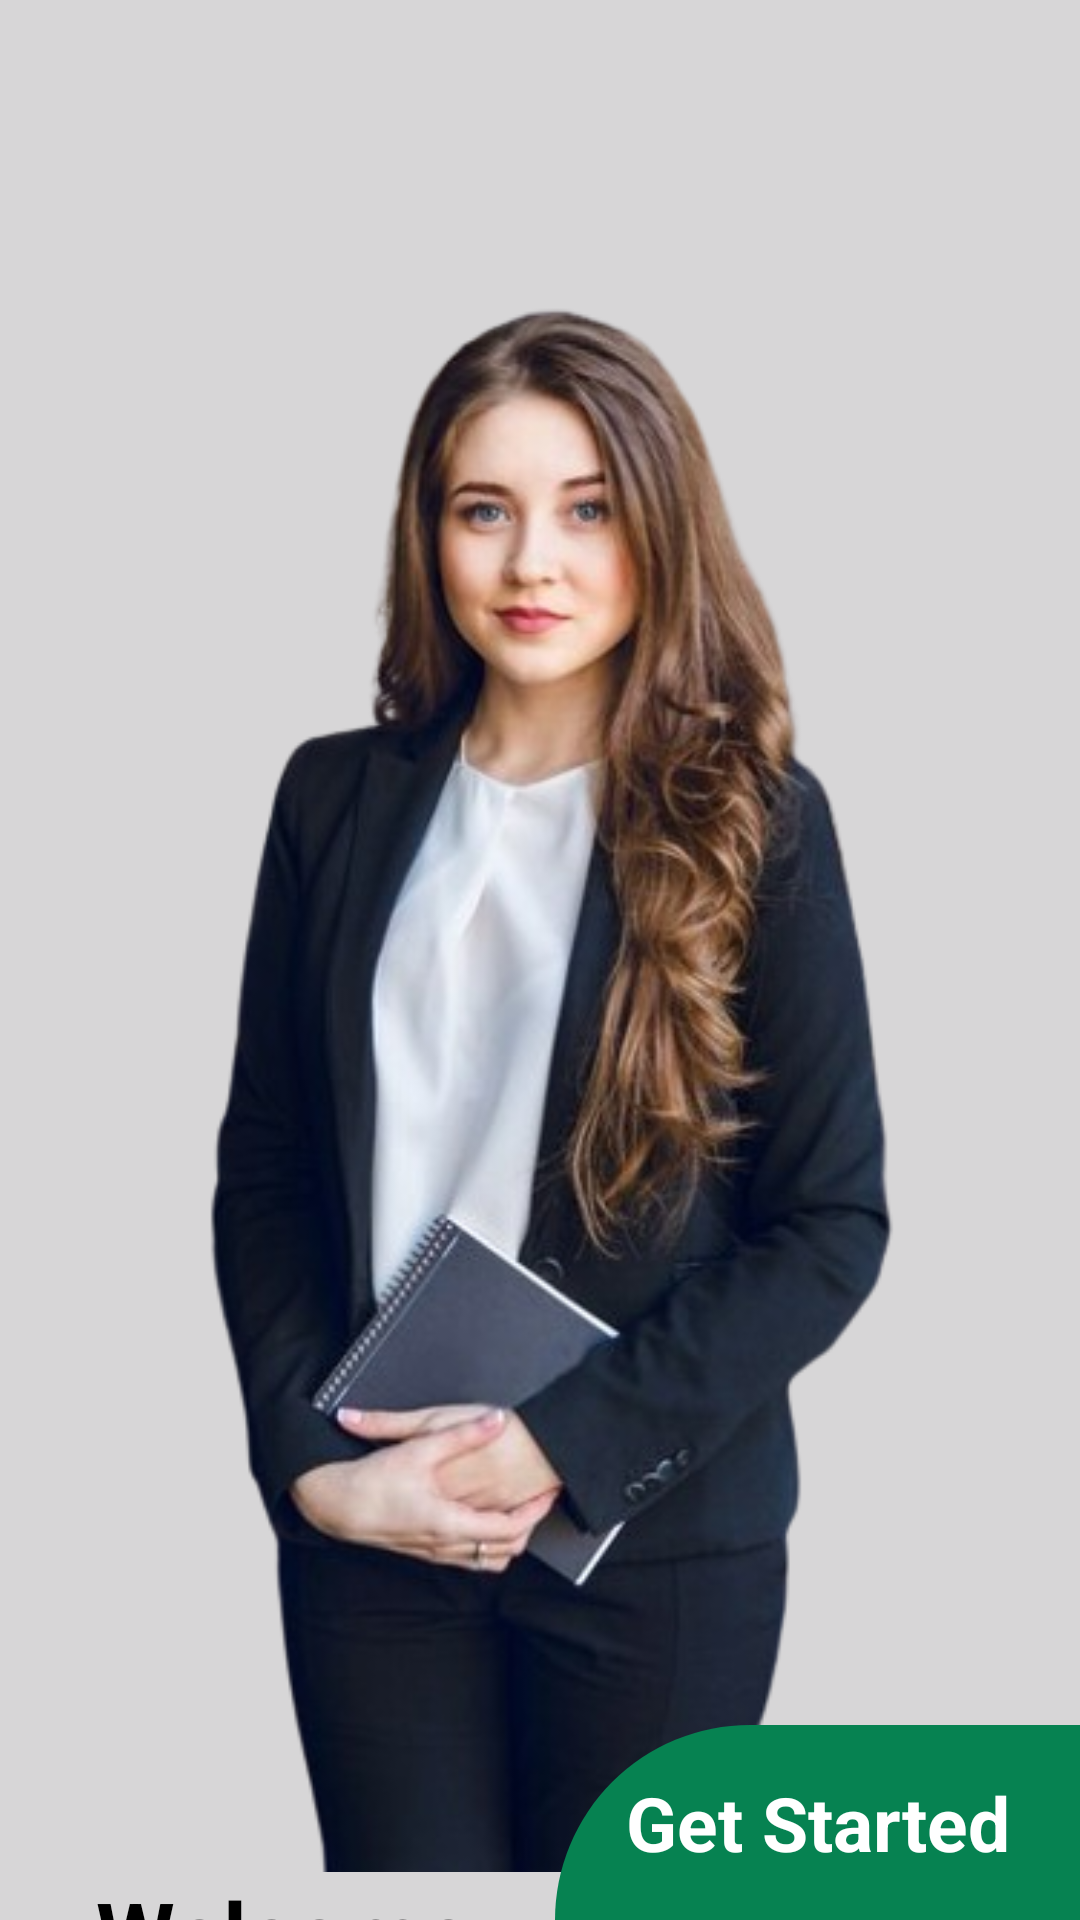

The Android layout XML behind this screen, and the referenced resources:
<!-- AndroidManifest.xml: application theme Theme.MicroPOS -->
<!-- res/layout/activity_intro.xml -->
<?xml version="1.0" encoding="utf-8"?>
<androidx.constraintlayout.widget.ConstraintLayout xmlns:android="http://schemas.android.com/apk/res/android"
    xmlns:app="http://schemas.android.com/apk/res-auto"
    xmlns:tools="http://schemas.android.com/tools"
    android:layout_width="match_parent"
    android:layout_height="match_parent"
    android:background="#D7D6D7">

    <ImageView
        android:id="@+id/imageView"
        android:layout_width="440dp"
        android:layout_height="586dp"
        android:layout_marginTop="32dp"
        app:layout_constraintBottom_toTopOf="@+id/imageView2"
        app:layout_constraintEnd_toEndOf="parent"
        app:layout_constraintHorizontal_bias="0.51"
        app:layout_constraintStart_toStartOf="parent"
        app:layout_constraintTop_toTopOf="parent"
        app:layout_constraintVertical_bias="0.28"
        app:srcCompat="@drawable/girl_business" />

    <ImageView
        android:id="@+id/imageView2"
        android:layout_width="wrap_content"
        android:layout_height="wrap_content"
        android:scaleType="centerCrop"
        android:layout_marginTop="48dp"
        app:layout_constraintBottom_toBottomOf="parent"
        app:layout_constraintEnd_toEndOf="parent"
        app:layout_constraintStart_toStartOf="parent"
        app:srcCompat="@drawable/bottom_white" />

    <TextView
        android:id="@+id/textView"
        android:layout_width="wrap_content"
        android:layout_height="wrap_content"
        android:layout_marginStart="32dp"
        android:text="@string/welcome_nto_investo"
        android:textColor="#000000"
        android:textSize="30sp"
        android:textStyle="bold"
        app:layout_constraintStart_toStartOf="parent"
        app:layout_constraintTop_toBottomOf="@+id/imageView"
        app:layout_constraintBottom_toTopOf="@+id/textView2" />

    <TextView
        android:id="@+id/textView2"
        android:layout_width="wrap_content"
        android:layout_height="wrap_content"
        android:text="@string/keep_track_all_of_your_investments"
        android:textSize="16sp"
        android:textColor="#8b8b8b"
        app:layout_constraintStart_toStartOf="@+id/textView"
        app:layout_constraintTop_toBottomOf="@+id/textView" />

    <TextView
        android:id="@+id/button"
        android:layout_width="175dp"
        android:layout_height="65dp"
        android:gravity="center"
        android:textColor="#ffffff"
        android:textSize="25sp"
        android:text="@string/get_started"
        android:textStyle="bold"
        android:background="@drawable/background_button_intro"
        app:layout_constraintBottom_toBottomOf="parent"
        app:layout_constraintEnd_toEndOf="parent" />
</androidx.constraintlayout.widget.ConstraintLayout>
<!-- resources referenced by this layout -->
<resources>
  <!-- drawable background_button_intro (drawable) -->
  <?xml version="1.0" encoding="utf-8"?>
  <selector xmlns:android="http://schemas.android.com/apk/res/android">
  <item>
      <shape android:shape="rectangle">
          <corners android:topLeftRadius="100dp" />
          <solid android:color="@color/green" />
      </shape>
  </item>
  </selector>
  <!-- drawable girl_business: png bitmap (drawable-xxhdpi, 190758 bytes) -->
  <string name="get_started">Get Started</string>
  <string name="keep_track_all_of_your_investments">Keep Track All Of Your Investments</string>
  <string name="welcome_nto_investo">Welcome \nto Investo</string>
  <style name="Theme.MicroPOS" parent="Theme.MaterialComponents.DayNight.NoActionBar">
          
          <item name="colorPrimary">#FF9800</item>
          <item name="colorPrimaryVariant">#FFC107</item>
          <item name="colorOnPrimary">@color/white</item>
          
          <item name="colorSecondary">@color/teal_200</item>
          <item name="colorSecondaryVariant">@color/teal_700</item>
          <item name="colorOnSecondary">@color/black</item>
          
          <item name="android:statusBarColor">?attr/colorPrimaryVariant</item>
          
      </style>
  <color name="green">#068251</color>
  <color name="white">#FFFFFFFF</color>
  <color name="teal_200">#FF03DAC5</color>
  <color name="teal_700">#FF018786</color>
  <color name="black">#FF000000</color>
</resources>
